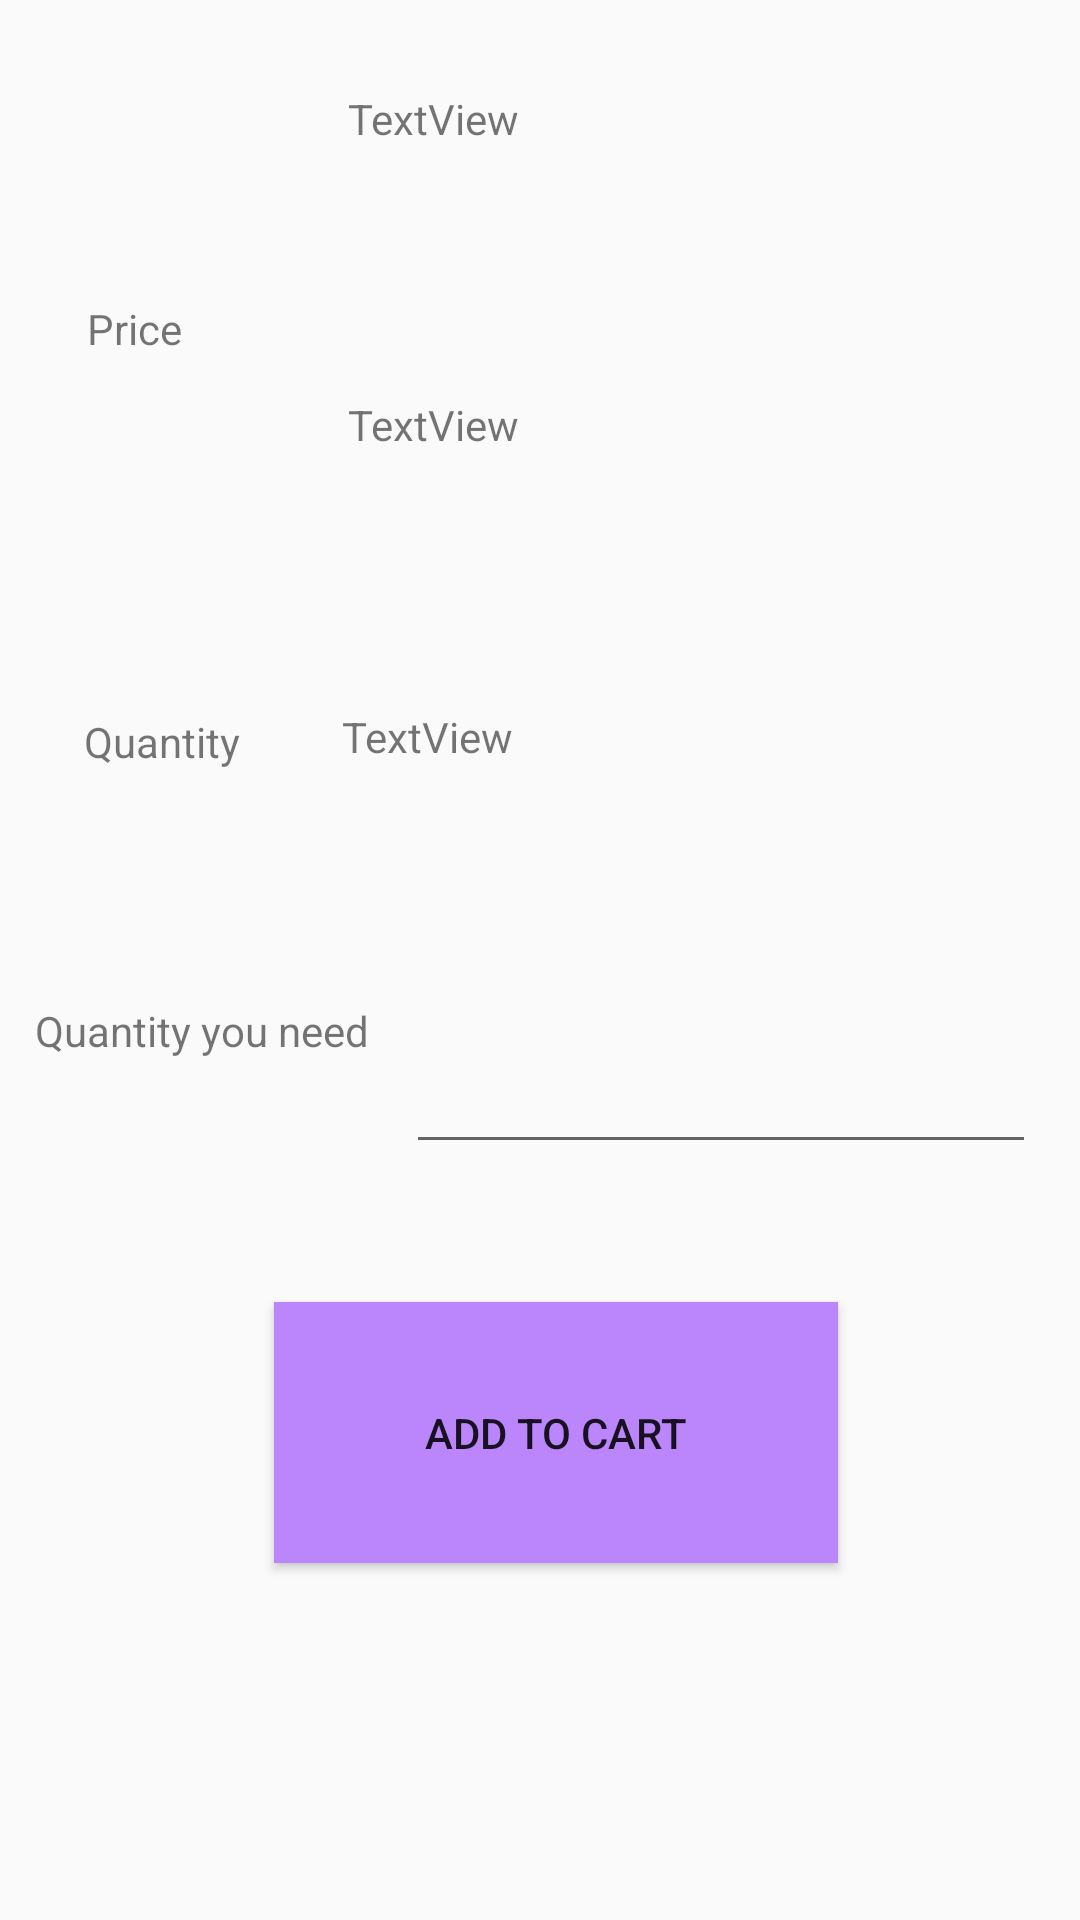

This screen was rendered from an Android layout file. Write that file and the resources it references.
<!-- AndroidManifest.xml: application theme AppTheme -->
<!-- res/layout/activity_product_details.xml -->
<?xml version="1.0" encoding="utf-8"?>
<android.support.constraint.ConstraintLayout xmlns:android="http://schemas.android.com/apk/res/android"
    xmlns:app="http://schemas.android.com/apk/res-auto"
    xmlns:tools="http://schemas.android.com/tools"
    android:layout_width="match_parent"
    android:layout_height="match_parent"
    tools:context=".productDetailsActivity"
    tools:layout_editor_absoluteY="81dp">

    <TextView
        android:id="@+id/textView9"
        android:layout_width="0dp"
        android:layout_height="0dp"
        android:layout_marginStart="14dp"
        android:layout_marginLeft="14dp"
        android:layout_marginTop="30dp"
        android:layout_marginEnd="15dp"
        android:layout_marginRight="15dp"
        android:layout_marginBottom="15dp"
        android:text="TextView"
        app:layout_constraintBottom_toTopOf="@+id/textView10"
        app:layout_constraintEnd_toEndOf="@+id/textView10"
        app:layout_constraintStart_toEndOf="@+id/textView15"
        app:layout_constraintTop_toTopOf="parent" />

    <TextView
        android:id="@+id/textView10"
        android:layout_width="0dp"
        android:layout_height="0dp"
        android:layout_marginEnd="171dp"
        android:layout_marginRight="171dp"
        android:layout_marginBottom="17dp"
        android:text="TextView"
        app:layout_constraintBottom_toTopOf="@+id/textView11"
        app:layout_constraintEnd_toEndOf="parent"
        app:layout_constraintStart_toEndOf="@+id/textView15"
        app:layout_constraintTop_toBottomOf="@+id/textView9" />

    <TextView
        android:id="@+id/textView11"
        android:layout_width="0dp"
        android:layout_height="0dp"
        android:layout_marginEnd="154dp"
        android:layout_marginRight="154dp"
        android:layout_marginBottom="24dp"
        android:text="TextView"
        app:layout_constraintBottom_toTopOf="@+id/editText8"
        app:layout_constraintEnd_toEndOf="parent"
        app:layout_constraintStart_toEndOf="@+id/textView16"
        app:layout_constraintTop_toBottomOf="@+id/textView10" />

    <Button
        android:id="@+id/button6"
        android:layout_width="188dp"
        android:layout_height="0dp"
        android:layout_marginEnd="66dp"
        android:layout_marginRight="66dp"
        android:layout_marginBottom="119dp"
        android:background="#BB86FC"
        android:text="Add To CART"
        app:layout_constraintBottom_toBottomOf="parent"
        app:layout_constraintEnd_toEndOf="@+id/editText8"
        app:layout_constraintTop_toBottomOf="@+id/editText8" />

    <TextView
        android:id="@+id/textView15"
        android:layout_width="0dp"
        android:layout_height="0dp"
        android:layout_marginStart="29dp"
        android:layout_marginLeft="29dp"
        android:layout_marginTop="100dp"
        android:layout_marginEnd="14dp"
        android:layout_marginRight="14dp"
        android:layout_marginBottom="38dp"
        android:text="Price"
        app:layout_constraintBottom_toTopOf="@+id/textView16"
        app:layout_constraintEnd_toStartOf="@+id/textView10"
        app:layout_constraintStart_toStartOf="parent"
        app:layout_constraintTop_toTopOf="parent" />

    <TextView
        android:id="@+id/textView16"
        android:layout_width="wrap_content"
        android:layout_height="0dp"
        android:layout_marginStart="28dp"
        android:layout_marginLeft="28dp"
        android:layout_marginEnd="34dp"
        android:layout_marginRight="34dp"
        android:layout_marginBottom="303dp"
        android:text="Quantity"
        app:layout_constraintBottom_toBottomOf="parent"
        app:layout_constraintEnd_toStartOf="@+id/textView11"
        app:layout_constraintStart_toStartOf="parent"
        app:layout_constraintTop_toBottomOf="@+id/textView15" />

    <EditText
        android:id="@+id/editText8"
        android:layout_width="wrap_content"
        android:layout_height="wrap_content"
        android:layout_marginEnd="16dp"
        android:layout_marginRight="16dp"
        android:layout_marginBottom="46dp"
        android:ems="10"
        android:inputType="number"
        app:layout_constraintBottom_toTopOf="@+id/button6"
        app:layout_constraintEnd_toEndOf="parent"
        app:layout_constraintStart_toEndOf="@+id/textView17"
        app:layout_constraintTop_toBottomOf="@+id/textView11"
        app:layout_constraintVertical_bias="0.498" />

    <TextView
        android:id="@+id/textView17"
        android:layout_width="wrap_content"
        android:layout_height="wrap_content"
        android:layout_marginStart="13dp"
        android:layout_marginLeft="13dp"
        android:layout_marginEnd="9dp"
        android:layout_marginRight="9dp"
        android:text="Quantity you need "
        app:layout_constraintBottom_toBottomOf="parent"
        app:layout_constraintEnd_toStartOf="@+id/editText8"
        app:layout_constraintHorizontal_chainStyle="packed"
        app:layout_constraintStart_toStartOf="parent"
        app:layout_constraintTop_toTopOf="parent"
        app:layout_constraintVertical_bias="0.538" />
</android.support.constraint.ConstraintLayout>
<!-- resources referenced by this layout -->
<resources>
  <style name="AppTheme" parent="Theme.AppCompat.Light.DarkActionBar">
          
          <item name="colorPrimary">@color/colorPrimary</item>
          <item name="colorPrimaryDark">@color/colorPrimaryDark</item>
          <item name="colorAccent">@color/colorAccent</item>
          <item name="android:actionOverflowButtonStyle"> @style/CustemoverflowButton</item>
  
      </style>
  <color name="colorPrimary">#6200ee</color>
  <color name="colorPrimaryDark">#3700b3</color>
  <color name="colorAccent">#D81B60</color>
  <style name="CustemoverflowButton" parent="@android:style/Widget.Holo.Light.ActionButton.Overflow">
  
  <item name="android:src">@android:drawable/ic_search_category_default</item>
       
   </style>
</resources>
